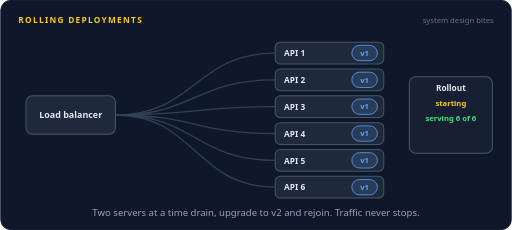
t = 0.00 s
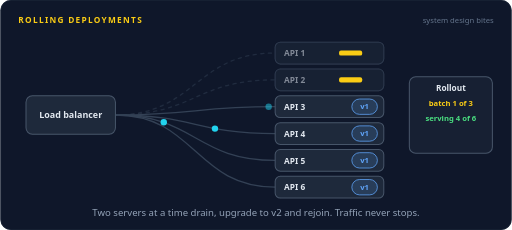
t = 1.26 s
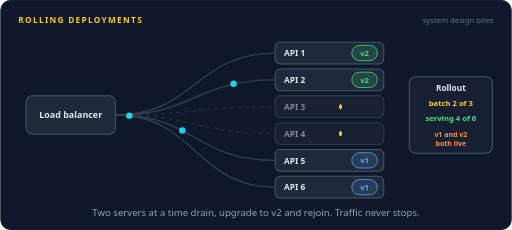
t = 2.69 s
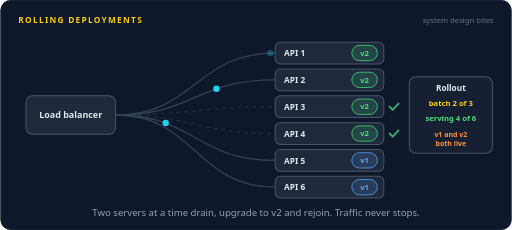
t = 3.99 s
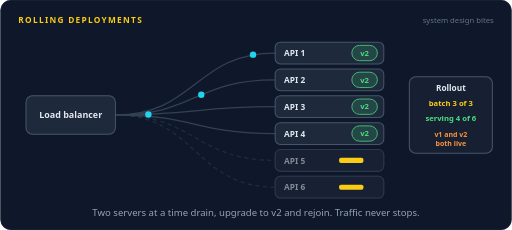
t = 5.30 s
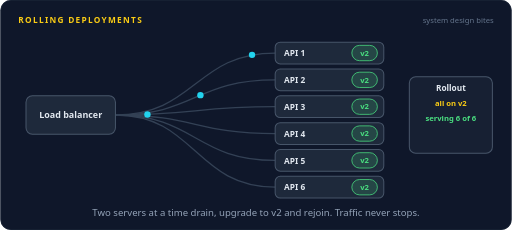
t = 6.66 s

The animated SVG that drew these frames (rendered in a browser with its animation timeline set to each time). Animation: 143 SMIL elements (animate=100,animateMotion=43); one cycle of 8.00 s, repeats indefinitely.

<svg xmlns="http://www.w3.org/2000/svg" width="800" height="360" viewBox="0 0 800 360" role="img" aria-labelledby="title desc"><title id="title">Rolling deployments</title><desc id="desc">A load balancer spreads requests over six API servers running version 1. Two at a time are taken out of rotation, upgraded to version 2, pass their health check and rejoin, while the other four keep serving. After three batches all six run version 2.</desc><rect width="800" height="360" rx="16" fill="#0f172a"/><rect x="0.5" y="0.5" width="799" height="359" rx="16" fill="none" stroke="#1e293b"/><text x="28" y="36" font-family="system-ui,-apple-system,'Segoe UI',Roboto,Helvetica,Arial,sans-serif" font-size="13" font-weight="700" letter-spacing="2" fill="#facc15">ROLLING DEPLOYMENTS</text><text x="772" y="36" font-family="system-ui,-apple-system,'Segoe UI',Roboto,Helvetica,Arial,sans-serif" font-size="12" fill="#64748b" text-anchor="end">system design bites</text><g opacity="0"><animate attributeName="opacity" dur="8s" repeatCount="indefinite" calcMode="linear" keyTimes="0;0.0475;0.0625;0.275;0.29;1" values="1;1;0;0;1;1"/><path d="M180,180 C305,180 305,83.0 430,83.0" fill="none" stroke="#334155" stroke-width="2" stroke-linecap="round" stroke-linejoin="round"></path></g><g opacity="0"><animate attributeName="opacity" dur="8s" repeatCount="indefinite" calcMode="linear" keyTimes="0;0.0625;0.0775;0.26;0.275;1" values="0;0;1;1;0;0"/><path d="M180,180 C305,180 305,83.0 430,83.0" fill="none" stroke="#334155" stroke-width="2" stroke-linecap="round" stroke-linejoin="round" stroke-dasharray="5 7" opacity="0.5"></path></g><g opacity="0"><animate attributeName="opacity" dur="8s" repeatCount="indefinite" calcMode="linear" keyTimes="0;0.0475;0.0625;0.275;0.29;1" values="1;1;0;0;1;1"/><path d="M180,180 C305,180 305,125.0 430,125.0" fill="none" stroke="#334155" stroke-width="2" stroke-linecap="round" stroke-linejoin="round"></path></g><g opacity="0"><animate attributeName="opacity" dur="8s" repeatCount="indefinite" calcMode="linear" keyTimes="0;0.0625;0.0775;0.26;0.275;1" values="0;0;1;1;0;0"/><path d="M180,180 C305,180 305,125.0 430,125.0" fill="none" stroke="#334155" stroke-width="2" stroke-linecap="round" stroke-linejoin="round" stroke-dasharray="5 7" opacity="0.5"></path></g><g opacity="0"><animate attributeName="opacity" dur="8s" repeatCount="indefinite" calcMode="linear" keyTimes="0;0.2975;0.3125;0.525;0.54;1" values="1;1;0;0;1;1"/><path d="M180,180 C305,180 305,167.0 430,167.0" fill="none" stroke="#334155" stroke-width="2" stroke-linecap="round" stroke-linejoin="round"></path></g><g opacity="0"><animate attributeName="opacity" dur="8s" repeatCount="indefinite" calcMode="linear" keyTimes="0;0.3125;0.3275;0.51;0.525;1" values="0;0;1;1;0;0"/><path d="M180,180 C305,180 305,167.0 430,167.0" fill="none" stroke="#334155" stroke-width="2" stroke-linecap="round" stroke-linejoin="round" stroke-dasharray="5 7" opacity="0.5"></path></g><g opacity="0"><animate attributeName="opacity" dur="8s" repeatCount="indefinite" calcMode="linear" keyTimes="0;0.2975;0.3125;0.525;0.54;1" values="1;1;0;0;1;1"/><path d="M180,180 C305,180 305,209.0 430,209.0" fill="none" stroke="#334155" stroke-width="2" stroke-linecap="round" stroke-linejoin="round"></path></g><g opacity="0"><animate attributeName="opacity" dur="8s" repeatCount="indefinite" calcMode="linear" keyTimes="0;0.3125;0.3275;0.51;0.525;1" values="0;0;1;1;0;0"/><path d="M180,180 C305,180 305,209.0 430,209.0" fill="none" stroke="#334155" stroke-width="2" stroke-linecap="round" stroke-linejoin="round" stroke-dasharray="5 7" opacity="0.5"></path></g><g opacity="0"><animate attributeName="opacity" dur="8s" repeatCount="indefinite" calcMode="linear" keyTimes="0;0.5475;0.5625;0.775;0.79;1" values="1;1;0;0;1;1"/><path d="M180,180 C305,180 305,251.0 430,251.0" fill="none" stroke="#334155" stroke-width="2" stroke-linecap="round" stroke-linejoin="round"></path></g><g opacity="0"><animate attributeName="opacity" dur="8s" repeatCount="indefinite" calcMode="linear" keyTimes="0;0.5625;0.5775;0.76;0.775;1" values="0;0;1;1;0;0"/><path d="M180,180 C305,180 305,251.0 430,251.0" fill="none" stroke="#334155" stroke-width="2" stroke-linecap="round" stroke-linejoin="round" stroke-dasharray="5 7" opacity="0.5"></path></g><g opacity="0"><animate attributeName="opacity" dur="8s" repeatCount="indefinite" calcMode="linear" keyTimes="0;0.5475;0.5625;0.775;0.79;1" values="1;1;0;0;1;1"/><path d="M180,180 C305,180 305,293.0 430,293.0" fill="none" stroke="#334155" stroke-width="2" stroke-linecap="round" stroke-linejoin="round"></path></g><g opacity="0"><animate attributeName="opacity" dur="8s" repeatCount="indefinite" calcMode="linear" keyTimes="0;0.5625;0.5775;0.76;0.775;1" values="0;0;1;1;0;0"/><path d="M180,180 C305,180 305,293.0 430,293.0" fill="none" stroke="#334155" stroke-width="2" stroke-linecap="round" stroke-linejoin="round" stroke-dasharray="5 7" opacity="0.5"></path></g><g opacity="0"><animate attributeName="opacity" dur="8s" repeatCount="indefinite" calcMode="linear" keyTimes="0;0.0125;0.0165;0.071;0.075;1" values="0;0;1;1;0;0"/><animateMotion dur="8s" repeatCount="indefinite" calcMode="linear" keyPoints="0;0;1;1" keyTimes="0;0.0125;0.075;1" path="M182,180 C305,180 305,167.0 428,167.0"/><circle r="5" fill="#22d3ee"></circle></g><g opacity="0"><animate attributeName="opacity" dur="8s" repeatCount="indefinite" calcMode="linear" keyTimes="0;0.0338;0.0378;0.0922;0.0963;1" values="0;0;1;1;0;0"/><animateMotion dur="8s" repeatCount="indefinite" calcMode="linear" keyPoints="0;0;1;1" keyTimes="0;0.0338;0.0963;1" path="M182,180 C305,180 305,209.0 428,209.0"/><circle r="5" fill="#22d3ee"></circle></g><g opacity="0"><animate attributeName="opacity" dur="8s" repeatCount="indefinite" calcMode="linear" keyTimes="0;0.055;0.059;0.1135;0.1175;1" values="0;0;1;1;0;0"/><animateMotion dur="8s" repeatCount="indefinite" calcMode="linear" keyPoints="0;0;1;1" keyTimes="0;0.055;0.1175;1" path="M182,180 C305,180 305,251.0 428,251.0"/><circle r="5" fill="#22d3ee"></circle></g><g opacity="0"><animate attributeName="opacity" dur="8s" repeatCount="indefinite" calcMode="linear" keyTimes="0;0.0763;0.0803;0.1348;0.1388;1" values="0;0;1;1;0;0"/><animateMotion dur="8s" repeatCount="indefinite" calcMode="linear" keyPoints="0;0;1;1" keyTimes="0;0.0763;0.1388;1" path="M182,180 C305,180 305,293.0 428,293.0"/><circle r="5" fill="#22d3ee"></circle></g><g opacity="0"><animate attributeName="opacity" dur="8s" repeatCount="indefinite" calcMode="linear" keyTimes="0;0.0975;0.1015;0.156;0.16;1" values="0;0;1;1;0;0"/><animateMotion dur="8s" repeatCount="indefinite" calcMode="linear" keyPoints="0;0;1;1" keyTimes="0;0.0975;0.16;1" path="M182,180 C305,180 305,167.0 428,167.0"/><circle r="5" fill="#22d3ee"></circle></g><g opacity="0"><animate attributeName="opacity" dur="8s" repeatCount="indefinite" calcMode="linear" keyTimes="0;0.1188;0.1228;0.1773;0.1813;1" values="0;0;1;1;0;0"/><animateMotion dur="8s" repeatCount="indefinite" calcMode="linear" keyPoints="0;0;1;1" keyTimes="0;0.1188;0.1813;1" path="M182,180 C305,180 305,209.0 428,209.0"/><circle r="5" fill="#22d3ee"></circle></g><g opacity="0"><animate attributeName="opacity" dur="8s" repeatCount="indefinite" calcMode="linear" keyTimes="0;0.14;0.144;0.1985;0.2025;1" values="0;0;1;1;0;0"/><animateMotion dur="8s" repeatCount="indefinite" calcMode="linear" keyPoints="0;0;1;1" keyTimes="0;0.14;0.2025;1" path="M182,180 C305,180 305,251.0 428,251.0"/><circle r="5" fill="#22d3ee"></circle></g><g opacity="0"><animate attributeName="opacity" dur="8s" repeatCount="indefinite" calcMode="linear" keyTimes="0;0.1613;0.1653;0.2198;0.2238;1" values="0;0;1;1;0;0"/><animateMotion dur="8s" repeatCount="indefinite" calcMode="linear" keyPoints="0;0;1;1" keyTimes="0;0.1613;0.2238;1" path="M182,180 C305,180 305,293.0 428,293.0"/><circle r="5" fill="#22d3ee"></circle></g><g opacity="0"><animate attributeName="opacity" dur="8s" repeatCount="indefinite" calcMode="linear" keyTimes="0;0.1825;0.1865;0.241;0.245;1" values="0;0;1;1;0;0"/><animateMotion dur="8s" repeatCount="indefinite" calcMode="linear" keyPoints="0;0;1;1" keyTimes="0;0.1825;0.245;1" path="M182,180 C305,180 305,167.0 428,167.0"/><circle r="5" fill="#22d3ee"></circle></g><g opacity="0"><animate attributeName="opacity" dur="8s" repeatCount="indefinite" calcMode="linear" keyTimes="0;0.2037;0.2077;0.2622;0.2662;1" values="0;0;1;1;0;0"/><animateMotion dur="8s" repeatCount="indefinite" calcMode="linear" keyPoints="0;0;1;1" keyTimes="0;0.2037;0.2662;1" path="M182,180 C305,180 305,209.0 428,209.0"/><circle r="5" fill="#22d3ee"></circle></g><g opacity="0"><animate attributeName="opacity" dur="8s" repeatCount="indefinite" calcMode="linear" keyTimes="0;0.225;0.229;0.2835;0.2875;1" values="0;0;1;1;0;0"/><animateMotion dur="8s" repeatCount="indefinite" calcMode="linear" keyPoints="0;0;1;1" keyTimes="0;0.225;0.2875;1" path="M182,180 C305,180 305,251.0 428,251.0"/><circle r="5" fill="#22d3ee"></circle></g><g opacity="0"><animate attributeName="opacity" dur="8s" repeatCount="indefinite" calcMode="linear" keyTimes="0;0.2462;0.2502;0.3047;0.3087;1" values="0;0;1;1;0;0"/><animateMotion dur="8s" repeatCount="indefinite" calcMode="linear" keyPoints="0;0;1;1" keyTimes="0;0.2462;0.3087;1" path="M182,180 C305,180 305,293.0 428,293.0"/><circle r="5" fill="#22d3ee"></circle></g><g opacity="0"><animate attributeName="opacity" dur="8s" repeatCount="indefinite" calcMode="linear" keyTimes="0;0.2675;0.2715;0.326;0.33;1" values="0;0;1;1;0;0"/><animateMotion dur="8s" repeatCount="indefinite" calcMode="linear" keyPoints="0;0;1;1" keyTimes="0;0.2675;0.33;1" path="M182,180 C305,180 305,83.0 428,83.0"/><circle r="5" fill="#22d3ee"></circle></g><g opacity="0"><animate attributeName="opacity" dur="8s" repeatCount="indefinite" calcMode="linear" keyTimes="0;0.2887;0.2927;0.3472;0.3512;1" values="0;0;1;1;0;0"/><animateMotion dur="8s" repeatCount="indefinite" calcMode="linear" keyPoints="0;0;1;1" keyTimes="0;0.2887;0.3512;1" path="M182,180 C305,180 305,125.0 428,125.0"/><circle r="5" fill="#22d3ee"></circle></g><g opacity="0"><animate attributeName="opacity" dur="8s" repeatCount="indefinite" calcMode="linear" keyTimes="0;0.31;0.314;0.3685;0.3725;1" values="0;0;1;1;0;0"/><animateMotion dur="8s" repeatCount="indefinite" calcMode="linear" keyPoints="0;0;1;1" keyTimes="0;0.31;0.3725;1" path="M182,180 C305,180 305,251.0 428,251.0"/><circle r="5" fill="#22d3ee"></circle></g><g opacity="0"><animate attributeName="opacity" dur="8s" repeatCount="indefinite" calcMode="linear" keyTimes="0;0.3312;0.3352;0.3897;0.3937;1" values="0;0;1;1;0;0"/><animateMotion dur="8s" repeatCount="indefinite" calcMode="linear" keyPoints="0;0;1;1" keyTimes="0;0.3312;0.3937;1" path="M182,180 C305,180 305,293.0 428,293.0"/><circle r="5" fill="#22d3ee"></circle></g><g opacity="0"><animate attributeName="opacity" dur="8s" repeatCount="indefinite" calcMode="linear" keyTimes="0;0.3525;0.3565;0.411;0.415;1" values="0;0;1;1;0;0"/><animateMotion dur="8s" repeatCount="indefinite" calcMode="linear" keyPoints="0;0;1;1" keyTimes="0;0.3525;0.415;1" path="M182,180 C305,180 305,83.0 428,83.0"/><circle r="5" fill="#22d3ee"></circle></g><g opacity="0"><animate attributeName="opacity" dur="8s" repeatCount="indefinite" calcMode="linear" keyTimes="0;0.3737;0.3777;0.4322;0.4362;1" values="0;0;1;1;0;0"/><animateMotion dur="8s" repeatCount="indefinite" calcMode="linear" keyPoints="0;0;1;1" keyTimes="0;0.3737;0.4362;1" path="M182,180 C305,180 305,125.0 428,125.0"/><circle r="5" fill="#22d3ee"></circle></g><g opacity="0"><animate attributeName="opacity" dur="8s" repeatCount="indefinite" calcMode="linear" keyTimes="0;0.395;0.399;0.4535;0.4575;1" values="0;0;1;1;0;0"/><animateMotion dur="8s" repeatCount="indefinite" calcMode="linear" keyPoints="0;0;1;1" keyTimes="0;0.395;0.4575;1" path="M182,180 C305,180 305,251.0 428,251.0"/><circle r="5" fill="#22d3ee"></circle></g><g opacity="0"><animate attributeName="opacity" dur="8s" repeatCount="indefinite" calcMode="linear" keyTimes="0;0.4162;0.4202;0.4747;0.4787;1" values="0;0;1;1;0;0"/><animateMotion dur="8s" repeatCount="indefinite" calcMode="linear" keyPoints="0;0;1;1" keyTimes="0;0.4162;0.4787;1" path="M182,180 C305,180 305,293.0 428,293.0"/><circle r="5" fill="#22d3ee"></circle></g><g opacity="0"><animate attributeName="opacity" dur="8s" repeatCount="indefinite" calcMode="linear" keyTimes="0;0.4375;0.4415;0.496;0.5;1" values="0;0;1;1;0;0"/><animateMotion dur="8s" repeatCount="indefinite" calcMode="linear" keyPoints="0;0;1;1" keyTimes="0;0.4375;0.5;1" path="M182,180 C305,180 305,83.0 428,83.0"/><circle r="5" fill="#22d3ee"></circle></g><g opacity="0"><animate attributeName="opacity" dur="8s" repeatCount="indefinite" calcMode="linear" keyTimes="0;0.4587;0.4627;0.5172;0.5212;1" values="0;0;1;1;0;0"/><animateMotion dur="8s" repeatCount="indefinite" calcMode="linear" keyPoints="0;0;1;1" keyTimes="0;0.4587;0.5212;1" path="M182,180 C305,180 305,125.0 428,125.0"/><circle r="5" fill="#22d3ee"></circle></g><g opacity="0"><animate attributeName="opacity" dur="8s" repeatCount="indefinite" calcMode="linear" keyTimes="0;0.48;0.484;0.5385;0.5425;1" values="0;0;1;1;0;0"/><animateMotion dur="8s" repeatCount="indefinite" calcMode="linear" keyPoints="0;0;1;1" keyTimes="0;0.48;0.5425;1" path="M182,180 C305,180 305,251.0 428,251.0"/><circle r="5" fill="#22d3ee"></circle></g><g opacity="0"><animate attributeName="opacity" dur="8s" repeatCount="indefinite" calcMode="linear" keyTimes="0;0.5012;0.5052;0.5597;0.5637;1" values="0;0;1;1;0;0"/><animateMotion dur="8s" repeatCount="indefinite" calcMode="linear" keyPoints="0;0;1;1" keyTimes="0;0.5012;0.5637;1" path="M182,180 C305,180 305,293.0 428,293.0"/><circle r="5" fill="#22d3ee"></circle></g><g opacity="0"><animate attributeName="opacity" dur="8s" repeatCount="indefinite" calcMode="linear" keyTimes="0;0.5225;0.5265;0.581;0.585;1" values="0;0;1;1;0;0"/><animateMotion dur="8s" repeatCount="indefinite" calcMode="linear" keyPoints="0;0;1;1" keyTimes="0;0.5225;0.585;1" path="M182,180 C305,180 305,83.0 428,83.0"/><circle r="5" fill="#22d3ee"></circle></g><g opacity="0"><animate attributeName="opacity" dur="8s" repeatCount="indefinite" calcMode="linear" keyTimes="0;0.5437;0.5477;0.6022;0.6062;1" values="0;0;1;1;0;0"/><animateMotion dur="8s" repeatCount="indefinite" calcMode="linear" keyPoints="0;0;1;1" keyTimes="0;0.5437;0.6062;1" path="M182,180 C305,180 305,125.0 428,125.0"/><circle r="5" fill="#22d3ee"></circle></g><g opacity="0"><animate attributeName="opacity" dur="8s" repeatCount="indefinite" calcMode="linear" keyTimes="0;0.565;0.569;0.6235;0.6275;1" values="0;0;1;1;0;0"/><animateMotion dur="8s" repeatCount="indefinite" calcMode="linear" keyPoints="0;0;1;1" keyTimes="0;0.565;0.6275;1" path="M182,180 C305,180 305,167.0 428,167.0"/><circle r="5" fill="#22d3ee"></circle></g><g opacity="0"><animate attributeName="opacity" dur="8s" repeatCount="indefinite" calcMode="linear" keyTimes="0;0.5862;0.5902;0.6447;0.6487;1" values="0;0;1;1;0;0"/><animateMotion dur="8s" repeatCount="indefinite" calcMode="linear" keyPoints="0;0;1;1" keyTimes="0;0.5862;0.6487;1" path="M182,180 C305,180 305,209.0 428,209.0"/><circle r="5" fill="#22d3ee"></circle></g><g opacity="0"><animate attributeName="opacity" dur="8s" repeatCount="indefinite" calcMode="linear" keyTimes="0;0.6075;0.6115;0.666;0.67;1" values="0;0;1;1;0;0"/><animateMotion dur="8s" repeatCount="indefinite" calcMode="linear" keyPoints="0;0;1;1" keyTimes="0;0.6075;0.67;1" path="M182,180 C305,180 305,83.0 428,83.0"/><circle r="5" fill="#22d3ee"></circle></g><g opacity="0"><animate attributeName="opacity" dur="8s" repeatCount="indefinite" calcMode="linear" keyTimes="0;0.6287;0.6327;0.6872;0.6912;1" values="0;0;1;1;0;0"/><animateMotion dur="8s" repeatCount="indefinite" calcMode="linear" keyPoints="0;0;1;1" keyTimes="0;0.6287;0.6912;1" path="M182,180 C305,180 305,125.0 428,125.0"/><circle r="5" fill="#22d3ee"></circle></g><g opacity="0"><animate attributeName="opacity" dur="8s" repeatCount="indefinite" calcMode="linear" keyTimes="0;0.65;0.654;0.7085;0.7125;1" values="0;0;1;1;0;0"/><animateMotion dur="8s" repeatCount="indefinite" calcMode="linear" keyPoints="0;0;1;1" keyTimes="0;0.65;0.7125;1" path="M182,180 C305,180 305,167.0 428,167.0"/><circle r="5" fill="#22d3ee"></circle></g><g opacity="0"><animate attributeName="opacity" dur="8s" repeatCount="indefinite" calcMode="linear" keyTimes="0;0.6712;0.6752;0.7297;0.7337;1" values="0;0;1;1;0;0"/><animateMotion dur="8s" repeatCount="indefinite" calcMode="linear" keyPoints="0;0;1;1" keyTimes="0;0.6712;0.7337;1" path="M182,180 C305,180 305,209.0 428,209.0"/><circle r="5" fill="#22d3ee"></circle></g><g opacity="0"><animate attributeName="opacity" dur="8s" repeatCount="indefinite" calcMode="linear" keyTimes="0;0.6925;0.6965;0.751;0.755;1" values="0;0;1;1;0;0"/><animateMotion dur="8s" repeatCount="indefinite" calcMode="linear" keyPoints="0;0;1;1" keyTimes="0;0.6925;0.755;1" path="M182,180 C305,180 305,83.0 428,83.0"/><circle r="5" fill="#22d3ee"></circle></g><g opacity="0"><animate attributeName="opacity" dur="8s" repeatCount="indefinite" calcMode="linear" keyTimes="0;0.7137;0.7177;0.7722;0.7762;1" values="0;0;1;1;0;0"/><animateMotion dur="8s" repeatCount="indefinite" calcMode="linear" keyPoints="0;0;1;1" keyTimes="0;0.7137;0.7762;1" path="M182,180 C305,180 305,125.0 428,125.0"/><circle r="5" fill="#22d3ee"></circle></g><g opacity="0"><animate attributeName="opacity" dur="8s" repeatCount="indefinite" calcMode="linear" keyTimes="0;0.735;0.739;0.7935;0.7975;1" values="0;0;1;1;0;0"/><animateMotion dur="8s" repeatCount="indefinite" calcMode="linear" keyPoints="0;0;1;1" keyTimes="0;0.735;0.7975;1" path="M182,180 C305,180 305,251.0 428,251.0"/><circle r="5" fill="#22d3ee"></circle></g><g opacity="0"><animate attributeName="opacity" dur="8s" repeatCount="indefinite" calcMode="linear" keyTimes="0;0.7562;0.7602;0.8147;0.8187;1" values="0;0;1;1;0;0"/><animateMotion dur="8s" repeatCount="indefinite" calcMode="linear" keyPoints="0;0;1;1" keyTimes="0;0.7562;0.8187;1" path="M182,180 C305,180 305,293.0 428,293.0"/><circle r="5" fill="#22d3ee"></circle></g><g opacity="0"><animate attributeName="opacity" dur="8s" repeatCount="indefinite" calcMode="linear" keyTimes="0;0.7775;0.7815;0.836;0.84;1" values="0;0;1;1;0;0"/><animateMotion dur="8s" repeatCount="indefinite" calcMode="linear" keyPoints="0;0;1;1" keyTimes="0;0.7775;0.84;1" path="M182,180 C305,180 305,83.0 428,83.0"/><circle r="5" fill="#22d3ee"></circle></g><g opacity="0"><animate attributeName="opacity" dur="8s" repeatCount="indefinite" calcMode="linear" keyTimes="0;0.7987;0.8027;0.8572;0.8612;1" values="0;0;1;1;0;0"/><animateMotion dur="8s" repeatCount="indefinite" calcMode="linear" keyPoints="0;0;1;1" keyTimes="0;0.7987;0.8612;1" path="M182,180 C305,180 305,125.0 428,125.0"/><circle r="5" fill="#22d3ee"></circle></g><g opacity="0"><animate attributeName="opacity" dur="8s" repeatCount="indefinite" calcMode="linear" keyTimes="0;0.82;0.824;0.8785;0.8825;1" values="0;0;1;1;0;0"/><animateMotion dur="8s" repeatCount="indefinite" calcMode="linear" keyPoints="0;0;1;1" keyTimes="0;0.82;0.8825;1" path="M182,180 C305,180 305,167.0 428,167.0"/><circle r="5" fill="#22d3ee"></circle></g><g opacity="0"><animate attributeName="opacity" dur="8s" repeatCount="indefinite" calcMode="linear" keyTimes="0;0.8412;0.8452;0.8997;0.9037;1" values="0;0;1;1;0;0"/><animateMotion dur="8s" repeatCount="indefinite" calcMode="linear" keyPoints="0;0;1;1" keyTimes="0;0.8412;0.9037;1" path="M182,180 C305,180 305,209.0 428,209.0"/><circle r="5" fill="#22d3ee"></circle></g><g opacity="0"><animate attributeName="opacity" dur="8s" repeatCount="indefinite" calcMode="linear" keyTimes="0;0.8625;0.8665;0.921;0.925;1" values="0;0;1;1;0;0"/><animateMotion dur="8s" repeatCount="indefinite" calcMode="linear" keyPoints="0;0;1;1" keyTimes="0;0.8625;0.925;1" path="M182,180 C305,180 305,251.0 428,251.0"/><circle r="5" fill="#22d3ee"></circle></g><g opacity="0"><animate attributeName="opacity" dur="8s" repeatCount="indefinite" calcMode="linear" keyTimes="0;0.8837;0.8877;0.9422;0.9462;1" values="0;0;1;1;0;0"/><animateMotion dur="8s" repeatCount="indefinite" calcMode="linear" keyPoints="0;0;1;1" keyTimes="0;0.8837;0.9462;1" path="M182,180 C305,180 305,293.0 428,293.0"/><circle r="5" fill="#22d3ee"></circle></g><g opacity="0"><animate attributeName="opacity" dur="8s" repeatCount="indefinite" calcMode="linear" keyTimes="0;0.905;0.909;0.9635;0.9675;1" values="0;0;1;1;0;0"/><animateMotion dur="8s" repeatCount="indefinite" calcMode="linear" keyPoints="0;0;1;1" keyTimes="0;0.905;0.9675;1" path="M182,180 C305,180 305,83.0 428,83.0"/><circle r="5" fill="#22d3ee"></circle></g><rect x="40" y="150" width="140" height="60" rx="10" fill="#1e293b" stroke="#475569" stroke-width="1.6"/><text x="110" y="184.9" font-family="system-ui,-apple-system,'Segoe UI',Roboto,Helvetica,Arial,sans-serif" font-size="14" font-weight="600" fill="#e2e8f0" text-anchor="middle">Load balancer</text><rect x="430" y="66" width="170" height="34" rx="8" fill="#1e293b" stroke="#475569" stroke-width="1.6"/><text x="444" y="88" font-family="system-ui,-apple-system,'Segoe UI',Roboto,Helvetica,Arial,sans-serif" font-size="13" font-weight="600" fill="#e2e8f0" text-anchor="start">API 1</text><rect x="429" y="65.0" width="172" height="36" rx="8" fill="#0f172a" opacity="0"><animate attributeName="opacity" dur="8s" repeatCount="indefinite" calcMode="linear" keyTimes="0;0.0625;0.0813;0.2;0.2125;1" values="0;0;0.45;0.45;0;0"/></rect><g opacity="0"><animate attributeName="opacity" dur="8s" repeatCount="indefinite" calcMode="linear" keyTimes="0;0.0475;0.0625;0.95;0.965;1" values="1;1;0;0;1;1"/><rect x="550" y="71" width="40" height="24" rx="12" fill="#60a5fa" fill-opacity="0.16" stroke="#60a5fa" stroke-width="1.2"/><text x="570" y="87.32" font-family="system-ui,-apple-system,'Segoe UI',Roboto,Helvetica,Arial,sans-serif" font-size="12" font-weight="600" fill="#60a5fa" text-anchor="middle">v1</text></g><rect x="530" y="79" width="0" height="8" rx="3" fill="#facc15"><animate attributeName="width" dur="8s" repeatCount="indefinite" calcMode="linear" keyTimes="0;0.075;0.2125;0.225;1" values="0;0;60;0;0"/></rect><g opacity="0"><animate attributeName="opacity" dur="8s" repeatCount="indefinite" calcMode="linear" keyTimes="0;0.2125;0.2275;0.935;0.95;1" values="0;0;1;1;0;0"/><rect x="550" y="71" width="40" height="24" rx="12" fill="#4ade80" fill-opacity="0.16" stroke="#4ade80" stroke-width="1.2"/><text x="570" y="87.32" font-family="system-ui,-apple-system,'Segoe UI',Roboto,Helvetica,Arial,sans-serif" font-size="12" font-weight="600" fill="#4ade80" text-anchor="middle">v2</text></g><g opacity="0"><animate attributeName="opacity" dur="8s" repeatCount="indefinite" calcMode="linear" keyTimes="0;0.2375;0.2525;0.31;0.325;1" values="0;0;1;1;0;0"/><path d="M609,83 L613.9,87.9 L623,78.1" fill="none" stroke="#4ade80" stroke-width="3" stroke-linecap="round" stroke-linejoin="round"/></g><rect x="430" y="108" width="170" height="34" rx="8" fill="#1e293b" stroke="#475569" stroke-width="1.6"/><text x="444" y="130" font-family="system-ui,-apple-system,'Segoe UI',Roboto,Helvetica,Arial,sans-serif" font-size="13" font-weight="600" fill="#e2e8f0" text-anchor="start">API 2</text><rect x="429" y="107.0" width="172" height="36" rx="8" fill="#0f172a" opacity="0"><animate attributeName="opacity" dur="8s" repeatCount="indefinite" calcMode="linear" keyTimes="0;0.0625;0.0813;0.2;0.2125;1" values="0;0;0.45;0.45;0;0"/></rect><g opacity="0"><animate attributeName="opacity" dur="8s" repeatCount="indefinite" calcMode="linear" keyTimes="0;0.0475;0.0625;0.95;0.965;1" values="1;1;0;0;1;1"/><rect x="550" y="113" width="40" height="24" rx="12" fill="#60a5fa" fill-opacity="0.16" stroke="#60a5fa" stroke-width="1.2"/><text x="570" y="129.32" font-family="system-ui,-apple-system,'Segoe UI',Roboto,Helvetica,Arial,sans-serif" font-size="12" font-weight="600" fill="#60a5fa" text-anchor="middle">v1</text></g><rect x="530" y="121" width="0" height="8" rx="3" fill="#facc15"><animate attributeName="width" dur="8s" repeatCount="indefinite" calcMode="linear" keyTimes="0;0.075;0.2125;0.225;1" values="0;0;60;0;0"/></rect><g opacity="0"><animate attributeName="opacity" dur="8s" repeatCount="indefinite" calcMode="linear" keyTimes="0;0.2125;0.2275;0.935;0.95;1" values="0;0;1;1;0;0"/><rect x="550" y="113" width="40" height="24" rx="12" fill="#4ade80" fill-opacity="0.16" stroke="#4ade80" stroke-width="1.2"/><text x="570" y="129.32" font-family="system-ui,-apple-system,'Segoe UI',Roboto,Helvetica,Arial,sans-serif" font-size="12" font-weight="600" fill="#4ade80" text-anchor="middle">v2</text></g><g opacity="0"><animate attributeName="opacity" dur="8s" repeatCount="indefinite" calcMode="linear" keyTimes="0;0.2375;0.2525;0.31;0.325;1" values="0;0;1;1;0;0"/><path d="M609,125 L613.9,129.9 L623,120.1" fill="none" stroke="#4ade80" stroke-width="3" stroke-linecap="round" stroke-linejoin="round"/></g><rect x="430" y="150" width="170" height="34" rx="8" fill="#1e293b" stroke="#475569" stroke-width="1.6"/><text x="444" y="172" font-family="system-ui,-apple-system,'Segoe UI',Roboto,Helvetica,Arial,sans-serif" font-size="13" font-weight="600" fill="#e2e8f0" text-anchor="start">API 3</text><rect x="429" y="149.0" width="172" height="36" rx="8" fill="#0f172a" opacity="0"><animate attributeName="opacity" dur="8s" repeatCount="indefinite" calcMode="linear" keyTimes="0;0.3125;0.3312;0.45;0.4625;1" values="0;0;0.45;0.45;0;0"/></rect><g opacity="0"><animate attributeName="opacity" dur="8s" repeatCount="indefinite" calcMode="linear" keyTimes="0;0.2975;0.3125;0.95;0.965;1" values="1;1;0;0;1;1"/><rect x="550" y="155" width="40" height="24" rx="12" fill="#60a5fa" fill-opacity="0.16" stroke="#60a5fa" stroke-width="1.2"/><text x="570" y="171.32" font-family="system-ui,-apple-system,'Segoe UI',Roboto,Helvetica,Arial,sans-serif" font-size="12" font-weight="600" fill="#60a5fa" text-anchor="middle">v1</text></g><rect x="530" y="163" width="0" height="8" rx="3" fill="#facc15"><animate attributeName="width" dur="8s" repeatCount="indefinite" calcMode="linear" keyTimes="0;0.325;0.4625;0.475;1" values="0;0;60;0;0"/></rect><g opacity="0"><animate attributeName="opacity" dur="8s" repeatCount="indefinite" calcMode="linear" keyTimes="0;0.4625;0.4775;0.935;0.95;1" values="0;0;1;1;0;0"/><rect x="550" y="155" width="40" height="24" rx="12" fill="#4ade80" fill-opacity="0.16" stroke="#4ade80" stroke-width="1.2"/><text x="570" y="171.32" font-family="system-ui,-apple-system,'Segoe UI',Roboto,Helvetica,Arial,sans-serif" font-size="12" font-weight="600" fill="#4ade80" text-anchor="middle">v2</text></g><g opacity="0"><animate attributeName="opacity" dur="8s" repeatCount="indefinite" calcMode="linear" keyTimes="0;0.4875;0.5025;0.56;0.575;1" values="0;0;1;1;0;0"/><path d="M609,167 L613.9,171.9 L623,162.1" fill="none" stroke="#4ade80" stroke-width="3" stroke-linecap="round" stroke-linejoin="round"/></g><rect x="430" y="192" width="170" height="34" rx="8" fill="#1e293b" stroke="#475569" stroke-width="1.6"/><text x="444" y="214" font-family="system-ui,-apple-system,'Segoe UI',Roboto,Helvetica,Arial,sans-serif" font-size="13" font-weight="600" fill="#e2e8f0" text-anchor="start">API 4</text><rect x="429" y="191.0" width="172" height="36" rx="8" fill="#0f172a" opacity="0"><animate attributeName="opacity" dur="8s" repeatCount="indefinite" calcMode="linear" keyTimes="0;0.3125;0.3312;0.45;0.4625;1" values="0;0;0.45;0.45;0;0"/></rect><g opacity="0"><animate attributeName="opacity" dur="8s" repeatCount="indefinite" calcMode="linear" keyTimes="0;0.2975;0.3125;0.95;0.965;1" values="1;1;0;0;1;1"/><rect x="550" y="197" width="40" height="24" rx="12" fill="#60a5fa" fill-opacity="0.16" stroke="#60a5fa" stroke-width="1.2"/><text x="570" y="213.32" font-family="system-ui,-apple-system,'Segoe UI',Roboto,Helvetica,Arial,sans-serif" font-size="12" font-weight="600" fill="#60a5fa" text-anchor="middle">v1</text></g><rect x="530" y="205" width="0" height="8" rx="3" fill="#facc15"><animate attributeName="width" dur="8s" repeatCount="indefinite" calcMode="linear" keyTimes="0;0.325;0.4625;0.475;1" values="0;0;60;0;0"/></rect><g opacity="0"><animate attributeName="opacity" dur="8s" repeatCount="indefinite" calcMode="linear" keyTimes="0;0.4625;0.4775;0.935;0.95;1" values="0;0;1;1;0;0"/><rect x="550" y="197" width="40" height="24" rx="12" fill="#4ade80" fill-opacity="0.16" stroke="#4ade80" stroke-width="1.2"/><text x="570" y="213.32" font-family="system-ui,-apple-system,'Segoe UI',Roboto,Helvetica,Arial,sans-serif" font-size="12" font-weight="600" fill="#4ade80" text-anchor="middle">v2</text></g><g opacity="0"><animate attributeName="opacity" dur="8s" repeatCount="indefinite" calcMode="linear" keyTimes="0;0.4875;0.5025;0.56;0.575;1" values="0;0;1;1;0;0"/><path d="M609,209 L613.9,213.9 L623,204.1" fill="none" stroke="#4ade80" stroke-width="3" stroke-linecap="round" stroke-linejoin="round"/></g><rect x="430" y="234" width="170" height="34" rx="8" fill="#1e293b" stroke="#475569" stroke-width="1.6"/><text x="444" y="256" font-family="system-ui,-apple-system,'Segoe UI',Roboto,Helvetica,Arial,sans-serif" font-size="13" font-weight="600" fill="#e2e8f0" text-anchor="start">API 5</text><rect x="429" y="233.0" width="172" height="36" rx="8" fill="#0f172a" opacity="0"><animate attributeName="opacity" dur="8s" repeatCount="indefinite" calcMode="linear" keyTimes="0;0.5625;0.5813;0.7;0.7125;1" values="0;0;0.45;0.45;0;0"/></rect><g opacity="0"><animate attributeName="opacity" dur="8s" repeatCount="indefinite" calcMode="linear" keyTimes="0;0.5475;0.5625;0.95;0.965;1" values="1;1;0;0;1;1"/><rect x="550" y="239" width="40" height="24" rx="12" fill="#60a5fa" fill-opacity="0.16" stroke="#60a5fa" stroke-width="1.2"/><text x="570" y="255.32" font-family="system-ui,-apple-system,'Segoe UI',Roboto,Helvetica,Arial,sans-serif" font-size="12" font-weight="600" fill="#60a5fa" text-anchor="middle">v1</text></g><rect x="530" y="247" width="0" height="8" rx="3" fill="#facc15"><animate attributeName="width" dur="8s" repeatCount="indefinite" calcMode="linear" keyTimes="0;0.575;0.7125;0.725;1" values="0;0;60;0;0"/></rect><g opacity="0"><animate attributeName="opacity" dur="8s" repeatCount="indefinite" calcMode="linear" keyTimes="0;0.7125;0.7275;0.935;0.95;1" values="0;0;1;1;0;0"/><rect x="550" y="239" width="40" height="24" rx="12" fill="#4ade80" fill-opacity="0.16" stroke="#4ade80" stroke-width="1.2"/><text x="570" y="255.32" font-family="system-ui,-apple-system,'Segoe UI',Roboto,Helvetica,Arial,sans-serif" font-size="12" font-weight="600" fill="#4ade80" text-anchor="middle">v2</text></g><g opacity="0"><animate attributeName="opacity" dur="8s" repeatCount="indefinite" calcMode="linear" keyTimes="0;0.7375;0.7525;0.81;0.825;1" values="0;0;1;1;0;0"/><path d="M609,251 L613.9,255.9 L623,246.1" fill="none" stroke="#4ade80" stroke-width="3" stroke-linecap="round" stroke-linejoin="round"/></g><rect x="430" y="276" width="170" height="34" rx="8" fill="#1e293b" stroke="#475569" stroke-width="1.6"/><text x="444" y="298" font-family="system-ui,-apple-system,'Segoe UI',Roboto,Helvetica,Arial,sans-serif" font-size="13" font-weight="600" fill="#e2e8f0" text-anchor="start">API 6</text><rect x="429" y="275.0" width="172" height="36" rx="8" fill="#0f172a" opacity="0"><animate attributeName="opacity" dur="8s" repeatCount="indefinite" calcMode="linear" keyTimes="0;0.5625;0.5813;0.7;0.7125;1" values="0;0;0.45;0.45;0;0"/></rect><g opacity="0"><animate attributeName="opacity" dur="8s" repeatCount="indefinite" calcMode="linear" keyTimes="0;0.5475;0.5625;0.95;0.965;1" values="1;1;0;0;1;1"/><rect x="550" y="281" width="40" height="24" rx="12" fill="#60a5fa" fill-opacity="0.16" stroke="#60a5fa" stroke-width="1.2"/><text x="570" y="297.32" font-family="system-ui,-apple-system,'Segoe UI',Roboto,Helvetica,Arial,sans-serif" font-size="12" font-weight="600" fill="#60a5fa" text-anchor="middle">v1</text></g><rect x="530" y="289" width="0" height="8" rx="3" fill="#facc15"><animate attributeName="width" dur="8s" repeatCount="indefinite" calcMode="linear" keyTimes="0;0.575;0.7125;0.725;1" values="0;0;60;0;0"/></rect><g opacity="0"><animate attributeName="opacity" dur="8s" repeatCount="indefinite" calcMode="linear" keyTimes="0;0.7125;0.7275;0.935;0.95;1" values="0;0;1;1;0;0"/><rect x="550" y="281" width="40" height="24" rx="12" fill="#4ade80" fill-opacity="0.16" stroke="#4ade80" stroke-width="1.2"/><text x="570" y="297.32" font-family="system-ui,-apple-system,'Segoe UI',Roboto,Helvetica,Arial,sans-serif" font-size="12" font-weight="600" fill="#4ade80" text-anchor="middle">v2</text></g><g opacity="0"><animate attributeName="opacity" dur="8s" repeatCount="indefinite" calcMode="linear" keyTimes="0;0.7375;0.7525;0.81;0.825;1" values="0;0;1;1;0;0"/><path d="M609,293 L613.9,297.9 L623,288.1" fill="none" stroke="#4ade80" stroke-width="3" stroke-linecap="round" stroke-linejoin="round"/></g><rect x="640" y="120" width="130" height="120" rx="10" fill="#172033" stroke="#475569" stroke-width="1.6"/><text x="705" y="142" font-family="system-ui,-apple-system,'Segoe UI',Roboto,Helvetica,Arial,sans-serif" font-size="13" font-weight="600" fill="#e2e8f0" text-anchor="middle">Rollout</text><text x="705" y="166" font-family="system-ui,-apple-system,'Segoe UI',Roboto,Helvetica,Arial,sans-serif" font-size="12" font-weight="600" fill="#facc15" text-anchor="middle" opacity="0">starting<animate attributeName="opacity" dur="8s" repeatCount="indefinite" calcMode="linear" keyTimes="0;0.0475;0.0625;1" values="1;1;0;0"/></text><text x="705" y="166" font-family="system-ui,-apple-system,'Segoe UI',Roboto,Helvetica,Arial,sans-serif" font-size="12" font-weight="600" fill="#facc15" text-anchor="middle" opacity="0">batch 1 of 3<animate attributeName="opacity" dur="8s" repeatCount="indefinite" calcMode="linear" keyTimes="0;0.0625;0.0775;0.2975;0.3125;1" values="0;0;1;1;0;0"/></text><text x="705" y="166" font-family="system-ui,-apple-system,'Segoe UI',Roboto,Helvetica,Arial,sans-serif" font-size="12" font-weight="600" fill="#facc15" text-anchor="middle" opacity="0">batch 2 of 3<animate attributeName="opacity" dur="8s" repeatCount="indefinite" calcMode="linear" keyTimes="0;0.3125;0.3275;0.5475;0.5625;1" values="0;0;1;1;0;0"/></text><text x="705" y="166" font-family="system-ui,-apple-system,'Segoe UI',Roboto,Helvetica,Arial,sans-serif" font-size="12" font-weight="600" fill="#facc15" text-anchor="middle" opacity="0">batch 3 of 3<animate attributeName="opacity" dur="8s" repeatCount="indefinite" calcMode="linear" keyTimes="0;0.5625;0.5775;0.76;0.775;1" values="0;0;1;1;0;0"/></text><text x="705" y="166" font-family="system-ui,-apple-system,'Segoe UI',Roboto,Helvetica,Arial,sans-serif" font-size="12" font-weight="600" fill="#facc15" text-anchor="middle" opacity="0">all on v2<animate attributeName="opacity" dur="8s" repeatCount="indefinite" calcMode="linear" keyTimes="0;0.775;0.79;0.935;0.95;1" values="0;0;1;1;0;0"/></text><text x="705" y="166" font-family="system-ui,-apple-system,'Segoe UI',Roboto,Helvetica,Arial,sans-serif" font-size="12" font-weight="600" fill="#facc15" text-anchor="middle" opacity="0">starting<animate attributeName="opacity" dur="8s" repeatCount="indefinite" calcMode="linear" keyTimes="0;0.95;0.965;1" values="0;0;1;1"/></text><text x="705" y="190" font-family="system-ui,-apple-system,'Segoe UI',Roboto,Helvetica,Arial,sans-serif" font-size="12" font-weight="600" fill="#4ade80" text-anchor="middle" opacity="0">serving 6 of 6<animate attributeName="opacity" dur="8s" repeatCount="indefinite" calcMode="linear" keyTimes="0;0.0475;0.0625;1" values="1;1;0;0"/></text><text x="705" y="190" font-family="system-ui,-apple-system,'Segoe UI',Roboto,Helvetica,Arial,sans-serif" font-size="12" font-weight="600" fill="#4ade80" text-anchor="middle" opacity="0">serving 4 of 6<animate attributeName="opacity" dur="8s" repeatCount="indefinite" calcMode="linear" keyTimes="0;0.0625;0.0775;0.26;0.275;1" values="0;0;1;1;0;0"/></text><text x="705" y="190" font-family="system-ui,-apple-system,'Segoe UI',Roboto,Helvetica,Arial,sans-serif" font-size="12" font-weight="600" fill="#4ade80" text-anchor="middle" opacity="0">serving 6 of 6<animate attributeName="opacity" dur="8s" repeatCount="indefinite" calcMode="linear" keyTimes="0;0.275;0.2875;0.3;0.3125;1" values="0;0;1;1;0;0"/></text><text x="705" y="190" font-family="system-ui,-apple-system,'Segoe UI',Roboto,Helvetica,Arial,sans-serif" font-size="12" font-weight="600" fill="#4ade80" text-anchor="middle" opacity="0">serving 4 of 6<animate attributeName="opacity" dur="8s" repeatCount="indefinite" calcMode="linear" keyTimes="0;0.3125;0.3275;0.51;0.525;1" values="0;0;1;1;0;0"/></text><text x="705" y="190" font-family="system-ui,-apple-system,'Segoe UI',Roboto,Helvetica,Arial,sans-serif" font-size="12" font-weight="600" fill="#4ade80" text-anchor="middle" opacity="0">serving 6 of 6<animate attributeName="opacity" dur="8s" repeatCount="indefinite" calcMode="linear" keyTimes="0;0.525;0.5375;0.55;0.5625;1" values="0;0;1;1;0;0"/></text><text x="705" y="190" font-family="system-ui,-apple-system,'Segoe UI',Roboto,Helvetica,Arial,sans-serif" font-size="12" font-weight="600" fill="#4ade80" text-anchor="middle" opacity="0">serving 4 of 6<animate attributeName="opacity" dur="8s" repeatCount="indefinite" calcMode="linear" keyTimes="0;0.5625;0.5775;0.76;0.775;1" values="0;0;1;1;0;0"/></text><text x="705" y="190" font-family="system-ui,-apple-system,'Segoe UI',Roboto,Helvetica,Arial,sans-serif" font-size="12" font-weight="600" fill="#4ade80" text-anchor="middle" opacity="0">serving 6 of 6<animate attributeName="opacity" dur="8s" repeatCount="indefinite" calcMode="linear" keyTimes="0;0.775;0.79;1" values="0;0;1;1"/></text><text x="705" y="214" font-family="system-ui,-apple-system,'Segoe UI',Roboto,Helvetica,Arial,sans-serif" font-size="11" font-weight="600" fill="#fb923c" text-anchor="middle" opacity="0">v1 and v2<animate attributeName="opacity" dur="8s" repeatCount="indefinite" calcMode="linear" keyTimes="0;0.2125;0.2275;0.6975;0.7125;1" values="0;0;1;1;0;0"/></text><text x="705" y="228" font-family="system-ui,-apple-system,'Segoe UI',Roboto,Helvetica,Arial,sans-serif" font-size="11" font-weight="600" fill="#fb923c" text-anchor="middle" opacity="0">both live<animate attributeName="opacity" dur="8s" repeatCount="indefinite" calcMode="linear" keyTimes="0;0.2125;0.2275;0.6975;0.7125;1" values="0;0;1;1;0;0"/></text><text x="400.0" y="338" font-family="system-ui,-apple-system,'Segoe UI',Roboto,Helvetica,Arial,sans-serif" font-size="15" fill="#94a3b8" text-anchor="middle">Two servers at a time drain, upgrade to v2 and rejoin. Traffic never stops.</text></svg>
